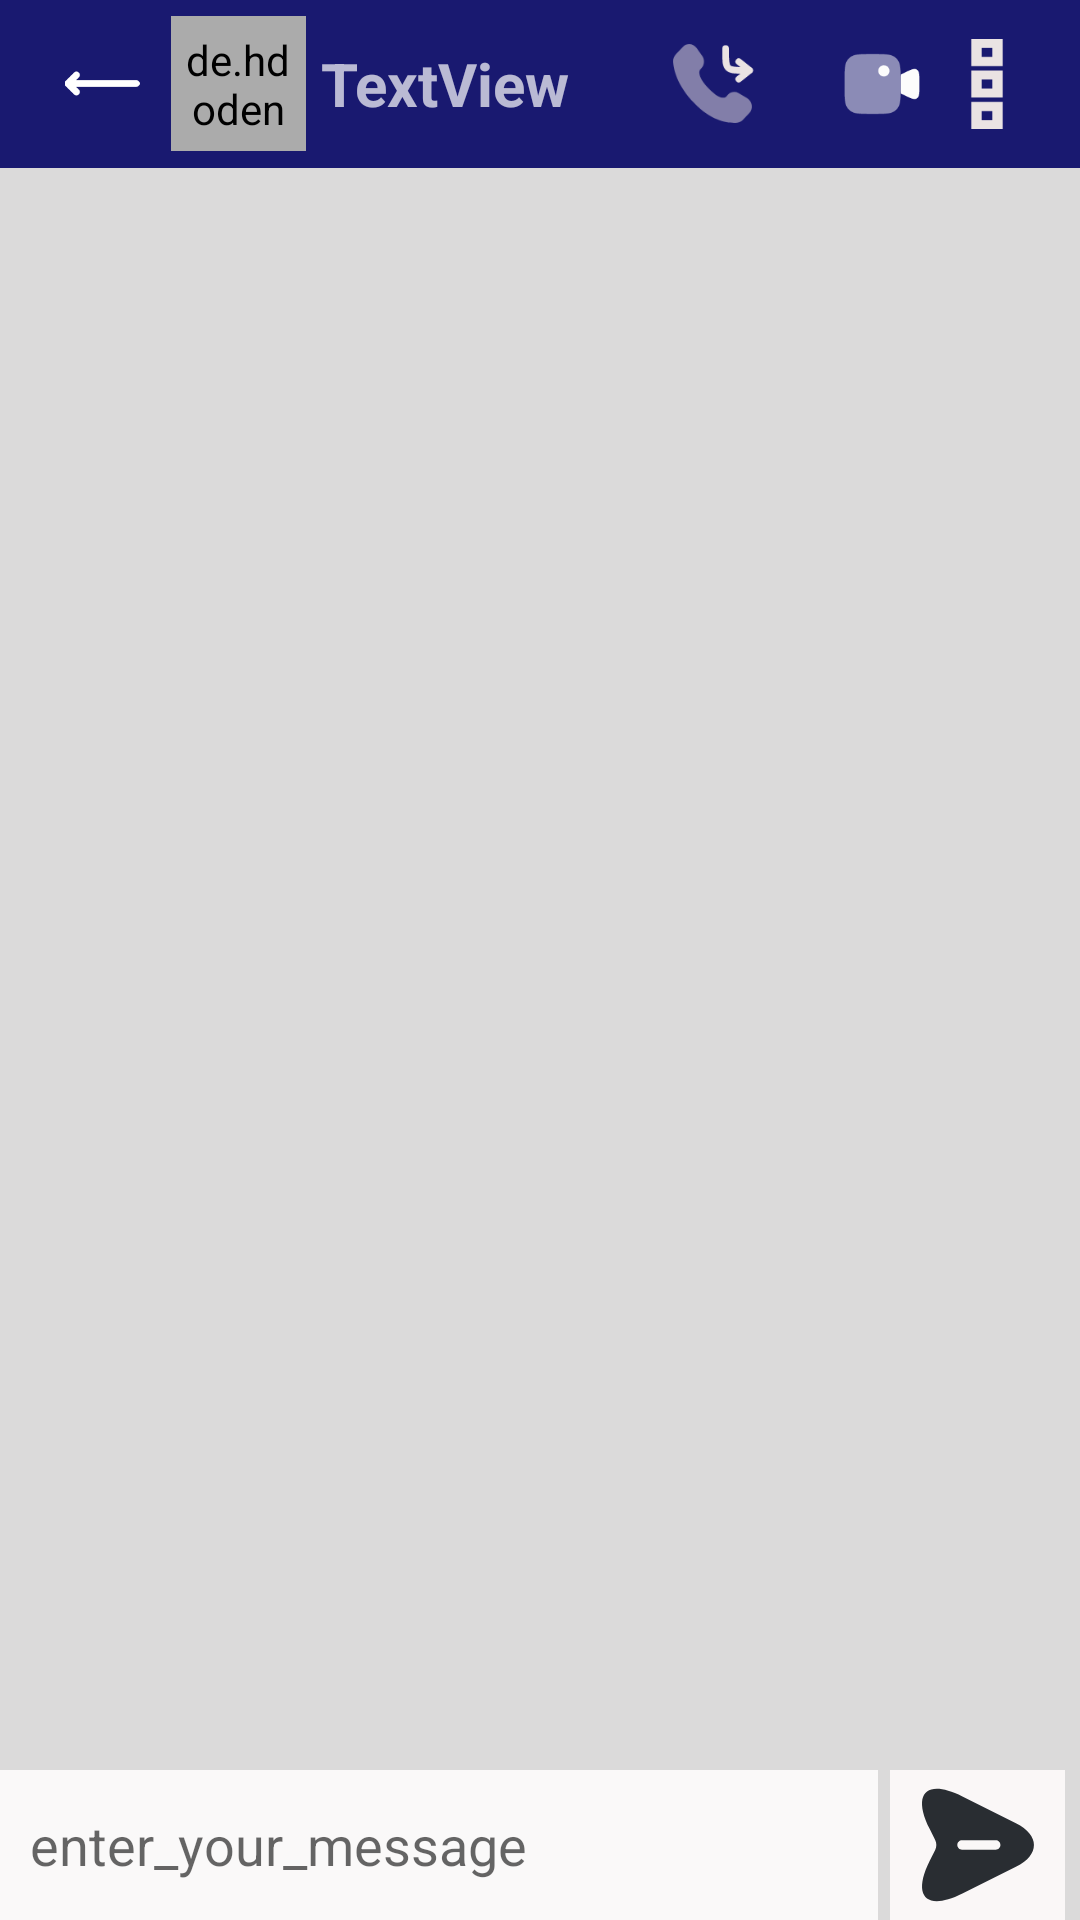

The Android layout XML behind this screen, and the referenced resources:
<!-- AndroidManifest.xml: application theme Theme.WhatsApp -->
<!-- res/layout/activity_chat_detail.xml -->
<?xml version="1.0" encoding="utf-8"?>
<RelativeLayout xmlns:android="http://schemas.android.com/apk/res/android"
    xmlns:app="http://schemas.android.com/apk/res-auto"
    xmlns:tools="http://schemas.android.com/tools"
    android:layout_width="match_parent"
    android:layout_height="match_parent"
    android:backgroundTint="#DBDADA"
    tools:context=".ChatDetailActivity"
    android:background="@color/SlateGray"
    >

    <androidx.recyclerview.widget.RecyclerView
        android:id="@+id/chatRecyclarView"
        android:layout_width="match_parent"
        android:layout_height="match_parent"

        android:layout_below="@+id/toolbar"
android:layout_above="@+id/linear"
        />
    <LinearLayout
        android:id="@+id/linear"
        android:layout_width="match_parent"
        android:layout_height="wrap_content"
        android:orientation="horizontal"
        android:layout_alignParentBottom="true">

        <EditText
            android:id="@+id/etMessage"
            android:layout_width="wrap_content"
            android:layout_height="50dp"
            android:layout_weight="10"
            android:background="#FAF9F9"
            android:ems="10"
            android:hint="enter_your_message"
            android:inputType="text"
            android:padding="10dp" />

        <ImageView
            android:id="@+id/send"
            android:layout_width="50dp"
            android:layout_height="50dp"
            android:layout_marginLeft="4dp"
            android:layout_marginRight="5dp"
            android:layout_weight="1"
            android:background="#FAF7F7"
            android:src="@drawable/send"
            app:srcCompat="@drawable/send"
            tools:srcCompat="@drawable/send" />
    </LinearLayout>



    <androidx.appcompat.widget.Toolbar
        android:id="@+id/toolbar"
        android:layout_width="match_parent"
        android:layout_height="wrap_content"
        android:background="@color/MidnightBlue"
        android:minHeight="?attr/actionBarSize"
        android:theme="?attr/actionBarTheme">


        <androidx.constraintlayout.widget.ConstraintLayout
            android:layout_width="match_parent"
            android:layout_height="match_parent">


            <ImageView
                android:id="@+id/backArrow"
                android:layout_width="36dp"
                android:layout_height="25dp"

                app:layout_constraintBottom_toBottomOf="parent"
                app:layout_constraintTop_toTopOf="parent"

                android:src="@drawable/left"


                app:tint="@color/white"
                tools:ignore="MissingConstraints"
                tools:layout_editor_absoluteX="4dp" />

            <de.hdodenhof.circleimageview.CircleImageView
                android:id="@+id/profile_image"
                android:layout_width="45dp"
                android:layout_height="45dp"
                android:layout_marginStart="5dp"
                android:backgroundTint="#ABABAB"
                android:padding="5dp"
                android:scrollbarSize="12dp"
                android:src="@drawable/user_profile_4255"
                app:tint="#B2B1B1"
                app:civ_border_color="#FF000000"
                app:civ_border_width="2dp"
                app:layout_constraintStart_toEndOf="@+id/backArrow"
                tools:ignore="MissingConstraints"
                tools:layout_editor_absoluteY="0dp" />

            <TextView
                android:id="@+id/userName"
                android:layout_width="wrap_content"
                android:layout_height="wrap_content"
                android:layout_marginStart="5dp"
                android:text="@string/textview"
                android:textSize="20sp"
                android:textStyle="bold"
                app:layout_constraintBottom_toBottomOf="parent"
                app:layout_constraintStart_toEndOf="@+id/profile_image"
                app:layout_constraintTop_toTopOf="parent"
                app:layout_constraintVertical_bias="0.5" />

            <ImageView
                android:id="@+id/imageView5"
                android:layout_width="73dp"
                android:layout_height="35dp"
                android:layout_marginEnd="5dp"
                app:tint="#EAE3E3"
                app:layout_constraintBottom_toBottomOf="parent"
                app:layout_constraintEnd_toStartOf="@+id/imageView6"
                app:layout_constraintTop_toTopOf="parent"
                app:layout_constraintVertical_bias="0.5"
                android:src="@drawable/call_dropped_svgrepo_com"
                tools:ignore="MissingConstraints"
                android:contentDescription="TODO" />

            <ImageView
                android:id="@+id/imageView6"
                android:layout_width="wrap_content"
                android:layout_height="wrap_content"
                android:layout_marginEnd="5dp"
                app:layout_constraintBottom_toBottomOf="parent"
                app:layout_constraintEnd_toStartOf="@+id/imageView7"
                app:layout_constraintTop_toTopOf="parent"
                app:layout_constraintVertical_bias="0.5"
                android:src="@drawable/videocamera_record_svgrepo_com"
                app:tint="#FCFCFC"
                tools:ignore="MissingConstraints" />

            <ImageView
                android:id="@+id/imageView7"
                android:layout_width="wrap_content"
                android:layout_height="wrap_content"
                android:layout_marginEnd="16dp"
                app:tint="#EAE3E3"
                app:layout_constraintBottom_toBottomOf="parent"
                app:layout_constraintEnd_toEndOf="parent"
                app:layout_constraintTop_toTopOf="parent"
                app:layout_constraintVertical_bias="0.5"
                android:src="@drawable/menu_option_1375_svgrepo_com" />

        </androidx.constraintlayout.widget.ConstraintLayout>

    </androidx.appcompat.widget.Toolbar>


</RelativeLayout>
<!-- resources referenced by this layout -->
<resources>
  <color name="MidnightBlue">#191970</color>
  <color name="SlateGray">#708090</color>
  <color name="white">#FFFFFFFF</color>
  <!-- drawable left (drawable) -->
  <vector android:height="34dp" android:viewportHeight="330"
      android:viewportWidth="330" android:width="34dp" xmlns:android="http://schemas.android.com/apk/res/android">
      <path android:fillColor="#000000" android:pathData="M315,150H51.21l11.89,-11.89c5.86,-5.86 5.86,-15.35 0,-21.21c-5.86,-5.86 -15.35,-5.86 -21.21,0l-37.5,37.5c-5.86,5.86 -5.86,15.35 0,21.21l37.5,37.5c2.93,2.93 6.77,4.39 10.61,4.39c3.84,0 7.68,-1.46 10.61,-4.39c5.86,-5.86 5.86,-15.35 0,-21.21L51.21,180H315c8.28,0 15,-6.72 15,-15S323.28,150 315,150z"/>
  </vector>
  <!-- drawable menu_option_1375_svgrepo_com (drawable) -->
  <vector android:height="30dp" android:viewportHeight="20"
      android:viewportWidth="20" android:width="30dp" xmlns:android="http://schemas.android.com/apk/res/android">
      <path android:fillColor="#000000" android:fillType="evenOdd"
          android:pathData="M8.833,18L11.167,18L11.167,16L8.833,16L8.833,18ZM6.5,20L13.5,20L13.5,14L6.5,14L6.5,20ZM8.833,11L11.167,11L11.167,9L8.833,9L8.833,11ZM6.5,13L13.5,13L13.5,7L6.5,7L6.5,13ZM8.833,4L11.167,4L11.167,2L8.833,2L8.833,4ZM6.5,6L13.5,6L13.5,0L6.5,0L6.5,6Z"
          android:strokeColor="#00000000" android:strokeWidth="1"/>
  </vector>
  <!-- drawable send (drawable) -->
  <vector android:height="30dp" android:viewportHeight="24"
      android:viewportWidth="24" android:width="30dp" xmlns:android="http://schemas.android.com/apk/res/android">
      <path android:fillColor="#292D32" android:pathData="M18.069,8.509L9.509,4.229C3.759,1.349 1.399,3.709 4.279,9.459L5.149,11.199C5.399,11.709 5.399,12.299 5.149,12.809L4.279,14.539C1.399,20.289 3.749,22.649 9.509,19.769L18.069,15.489C21.909,13.569 21.909,10.429 18.069,8.509ZM14.839,12.749H9.439C9.029,12.749 8.689,12.409 8.689,11.999C8.689,11.589 9.029,11.249 9.439,11.249H14.839C15.249,11.249 15.589,11.589 15.589,11.999C15.589,12.409 15.249,12.749 14.839,12.749Z"/>
  </vector>
  <string name="textview">TextView</string>
  
      //string name="default_web_client_id" /&gt;
  <style name="Theme.WhatsApp" parent="Theme.MaterialComponents.DayNight.DarkActionBar">
          
          <item name="colorPrimary">@color/Green</item>
          <item name="colorPrimaryVariant">@color/DarkSlateGray</item>
          <item name="colorOnPrimary">@color/white</item>
          
          <item name="colorSecondary">@color/teal_200</item>
          <item name="colorSecondaryVariant">@color/teal_700</item>
          <item name="colorOnSecondary">@color/black</item>
          
          <item name="android:statusBarColor">?attr/colorPrimaryVariant</item>
          
      </style>
  <color name="Green">#008000</color>
  <color name="DarkSlateGray">#2F4F4F</color>
  <color name="teal_200">#FF03DAC5</color>
  <color name="teal_700">#FF018786</color>
  <color name="black">#FF000000</color>
</resources>
